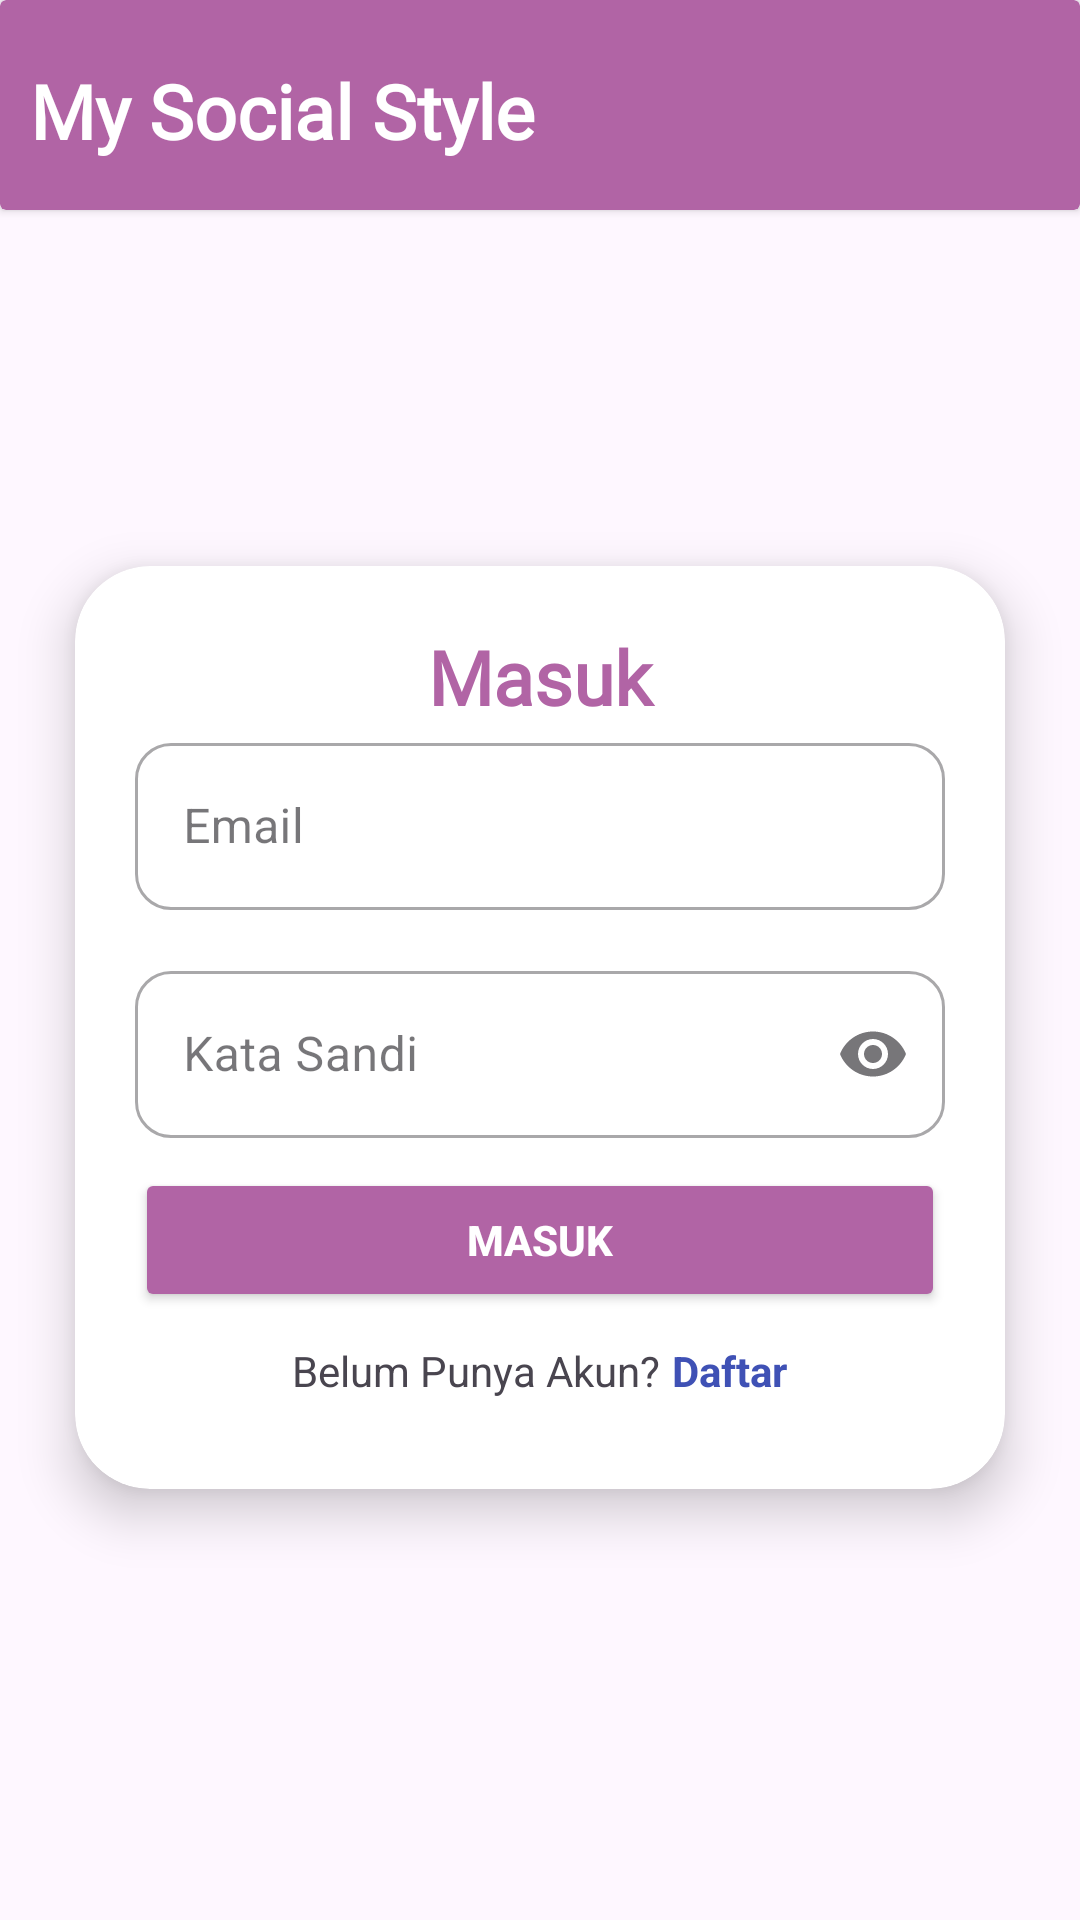

Android layout source for this screen:
<!-- AndroidManifest.xml: application theme Theme.mysocialstyle -->
<!-- res/layout/activity_signin.xml -->
<?xml version="1.0" encoding="utf-8"?>
<androidx.constraintlayout.widget.ConstraintLayout
    xmlns:android="http://schemas.android.com/apk/res/android"
    xmlns:tools="http://schemas.android.com/tools"
    xmlns:app="http://schemas.android.com/apk/res-auto"
    tools:context=".ui.signin.SignInActivity"
    android:layout_width="match_parent"
    android:layout_height="match_parent"
    android:gravity="center"
    android:orientation="vertical">

    <androidx.cardview.widget.CardView
        android:id="@+id/appBar"
        android:layout_width="match_parent"
        android:layout_height="70dp"
        app:cardBackgroundColor="@color/purple"
        app:layout_constraintTop_toTopOf="parent">

        <TextView
            android:layout_width="match_parent"
            android:layout_height="wrap_content"
            android:text="@string/app_name"
            android:fontFamily="@font/acme"
            android:textSize="25sp"
            android:textColor="@color/white"
            android:textStyle="bold"
            android:layout_marginTop="20dp"
            android:layout_marginStart="10dp"/>

    </androidx.cardview.widget.CardView>


    

    <androidx.cardview.widget.CardView
        android:layout_width="match_parent"
        android:layout_height="wrap_content"
        app:cardElevation="10dp"
        app:cardCornerRadius="25dp"
        android:layout_gravity="center"
        android:layout_marginStart="25dp"
        android:layout_marginEnd="25dp"
        android:layout_marginBottom="25dp"
        app:layout_constraintTop_toBottomOf="@+id/appBar"
        app:layout_constraintBottom_toBottomOf="parent">

        <LinearLayout
            android:layout_width="match_parent"
            android:layout_height="match_parent"
            android:orientation="vertical">

            <TextView
                android:id="@+id/title"
                android:layout_width="match_parent"
                android:layout_height="wrap_content"
                android:text="@string/signin"
                android:fontFamily="@font/acme"
                android:textSize="25sp"
                android:textColor="@color/purple"
                android:textStyle="bold"
                android:gravity="center"
                android:layout_marginTop="20dp"/>

            <com.google.android.material.textfield.TextInputLayout
                style="@style/Widget.MaterialComponents.TextInputLayout.OutlinedBox"
                android:layout_width="match_parent"
                android:layout_height="wrap_content"
                android:layout_marginBottom="15dp"
                android:layout_marginStart="20dp"
                android:layout_marginEnd="20dp"
                app:boxCornerRadiusTopStart="12dp"
                app:boxCornerRadiusTopEnd="12dp"
                app:boxCornerRadiusBottomStart="12dp"
                app:boxCornerRadiusBottomEnd="12dp"
                app:boxBackgroundMode="outline">

                <com.google.android.material.textfield.TextInputEditText
                    android:id="@+id/inputEmail"
                    android:layout_width="match_parent"
                    android:layout_height="match_parent"
                    android:hint="@string/input_email"
                    android:singleLine="true"
                    android:nextFocusDown="@+id/inputPassword"/>

            </com.google.android.material.textfield.TextInputLayout>

            <com.google.android.material.textfield.TextInputLayout
                style="@style/Widget.MaterialComponents.TextInputLayout.OutlinedBox"
                android:layout_width="match_parent"
                android:layout_height="wrap_content"
                android:layout_marginStart="20dp"
                android:layout_marginEnd="20dp"
                app:boxCornerRadiusTopStart="12dp"
                app:boxCornerRadiusTopEnd="12dp"
                app:boxCornerRadiusBottomStart="12dp"
                app:boxCornerRadiusBottomEnd="12dp"
                app:boxBackgroundMode="outline"
                app:endIconMode="password_toggle">

                <com.google.android.material.textfield.TextInputEditText
                    android:id="@+id/inputPassword"
                    android:layout_width="match_parent"
                    android:layout_height="match_parent"
                    android:inputType="textPassword"
                    android:singleLine="true"
                    android:hint="@string/input_password"/>

            </com.google.android.material.textfield.TextInputLayout>

            <Button
                android:id="@+id/buttonSignIn"
                android:layout_width="match_parent"
                android:layout_height="wrap_content"
                android:layout_marginStart="20dp"
                android:layout_marginEnd="20dp"
                android:layout_marginTop="10dp"
                android:layout_marginBottom="10dp"
                android:backgroundTint="@color/purple"
                android:text="@string/signin"
                android:textColor="@color/white"
                android:textStyle="bold"/>

            <LinearLayout
                android:layout_width="match_parent"
                android:layout_height="wrap_content"
                android:orientation="horizontal"
                android:gravity="center"
                android:layout_marginBottom="30dp">

                <TextView
                    android:layout_width="wrap_content"
                    android:layout_height="wrap_content"
                    android:text="@string/create_acc"/>

                <TextView
                    android:id="@+id/signUp"
                    android:layout_width="wrap_content"
                    android:layout_height="wrap_content"
                    android:textColor="@color/blue"
                    android:layout_marginStart="4dp"
                    android:textStyle="bold"
                    android:text="@string/signup"/>

            </LinearLayout>

        </LinearLayout>

        

    </androidx.cardview.widget.CardView>

    

</androidx.constraintlayout.widget.ConstraintLayout>
<!-- resources referenced by this layout -->
<resources>
  <color name="blue">#3F51B5</color>
  <color name="purple">#B164A5</color>
  <color name="white">#FFFFFFFF</color>
  <string name="app_name">My Social Style</string>
  <string name="create_acc">Belum Punya Akun?</string>
  <string name="input_email">Email</string>
  <string name="input_password">Kata Sandi</string>
  <string name="signin">Masuk</string>
  <string name="signup">Daftar</string>
  <style name="Theme.mysocialstyle" parent="Base.Theme.mysocialstyle" />
  <style name="Base.Theme.mysocialstyle" parent="Theme.Material3.DayNight.NoActionBar">
          <item name="android:statusBarColor">@color/purple</item>
          <item name="buttonIconTint">@color/purple</item>
      </style>
</resources>
